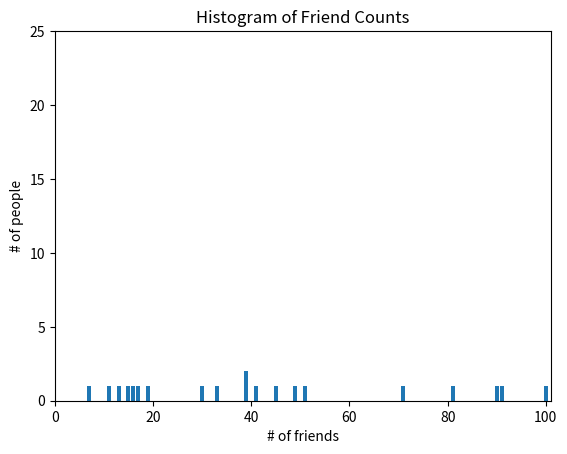

This figure's Python source: (Note: this script raises an exception after producing the figure.)
from collections import Counter
import matplotlib.pyplot as plt

num_friends = [100, 90, 49, 41, 45, 39, 19, 17, 15, 13, 11, 33, 39, 51, 71, 91, 30, 7, 16, 81]
friend_counts = Counter(num_friends)
xs = range(101)
ys = [friend_counts[x] for x in xs]
plt.bar(xs, ys) 
plt.axis([0, 101, 0, 25])
plt.title("Histogram of Friend Counts")
plt.xlabel("# of friends")
plt.ylabel("# of people")
plt.show()

num_points = len(num_friends)

largest_value = max(num_friends)
smallest_value = min(num_friends)

sorted_values = sorted(num_friends)
smallest_value = sorted_values[0]
second_smallest_value = sorted_values[1]
second_largest_value = sorted_values[-2]

def mean(xs : List[float]) -> float :
    return sum(xs) / len(xs)

mean(num_friends)

def _median_odd(xs : List[float]) -> float :
    return sorted(xs)[len(xs) // 2]

def _median_even(xs : List[float]) -> float :
    sorted_xs = sorted(xs)
    hi_midpoint = len(xs) // 2
    return (sorted_xs[hi_midpoint - 1] + sorted_xs[hi_midpoint]) / 2

def median(v : List[float]) -> float :
    return _median_even(v) if len(v) % 2 == 0 else _median_odd(v)

assert median([1, 10, 2, 9, 5]) == 5
assert median([1, 9, 2, 10]) == (2 + 9) / 2

print(median(num_friends))

def quantile(xs : List[float], p : float) -> float :
    p_index = int(p * len(s))
    return sorted(xs)[p_index]

assert quantile(num_friends, 0.10) == 1
assert quantile(num_friends, 0.25) == 3
assert quantile(num_friends, 0.75) == 9
assert quantile(num_friends, 0.90) == 13

def mode(x : List[float]) -> List[float] :
    counts = Counter(x)
    max_count = max(counts.values())
    return [x_i for x_i, count in counts.items() if count == max_count]

assert set(mode(num_friends)) == {1, 6}